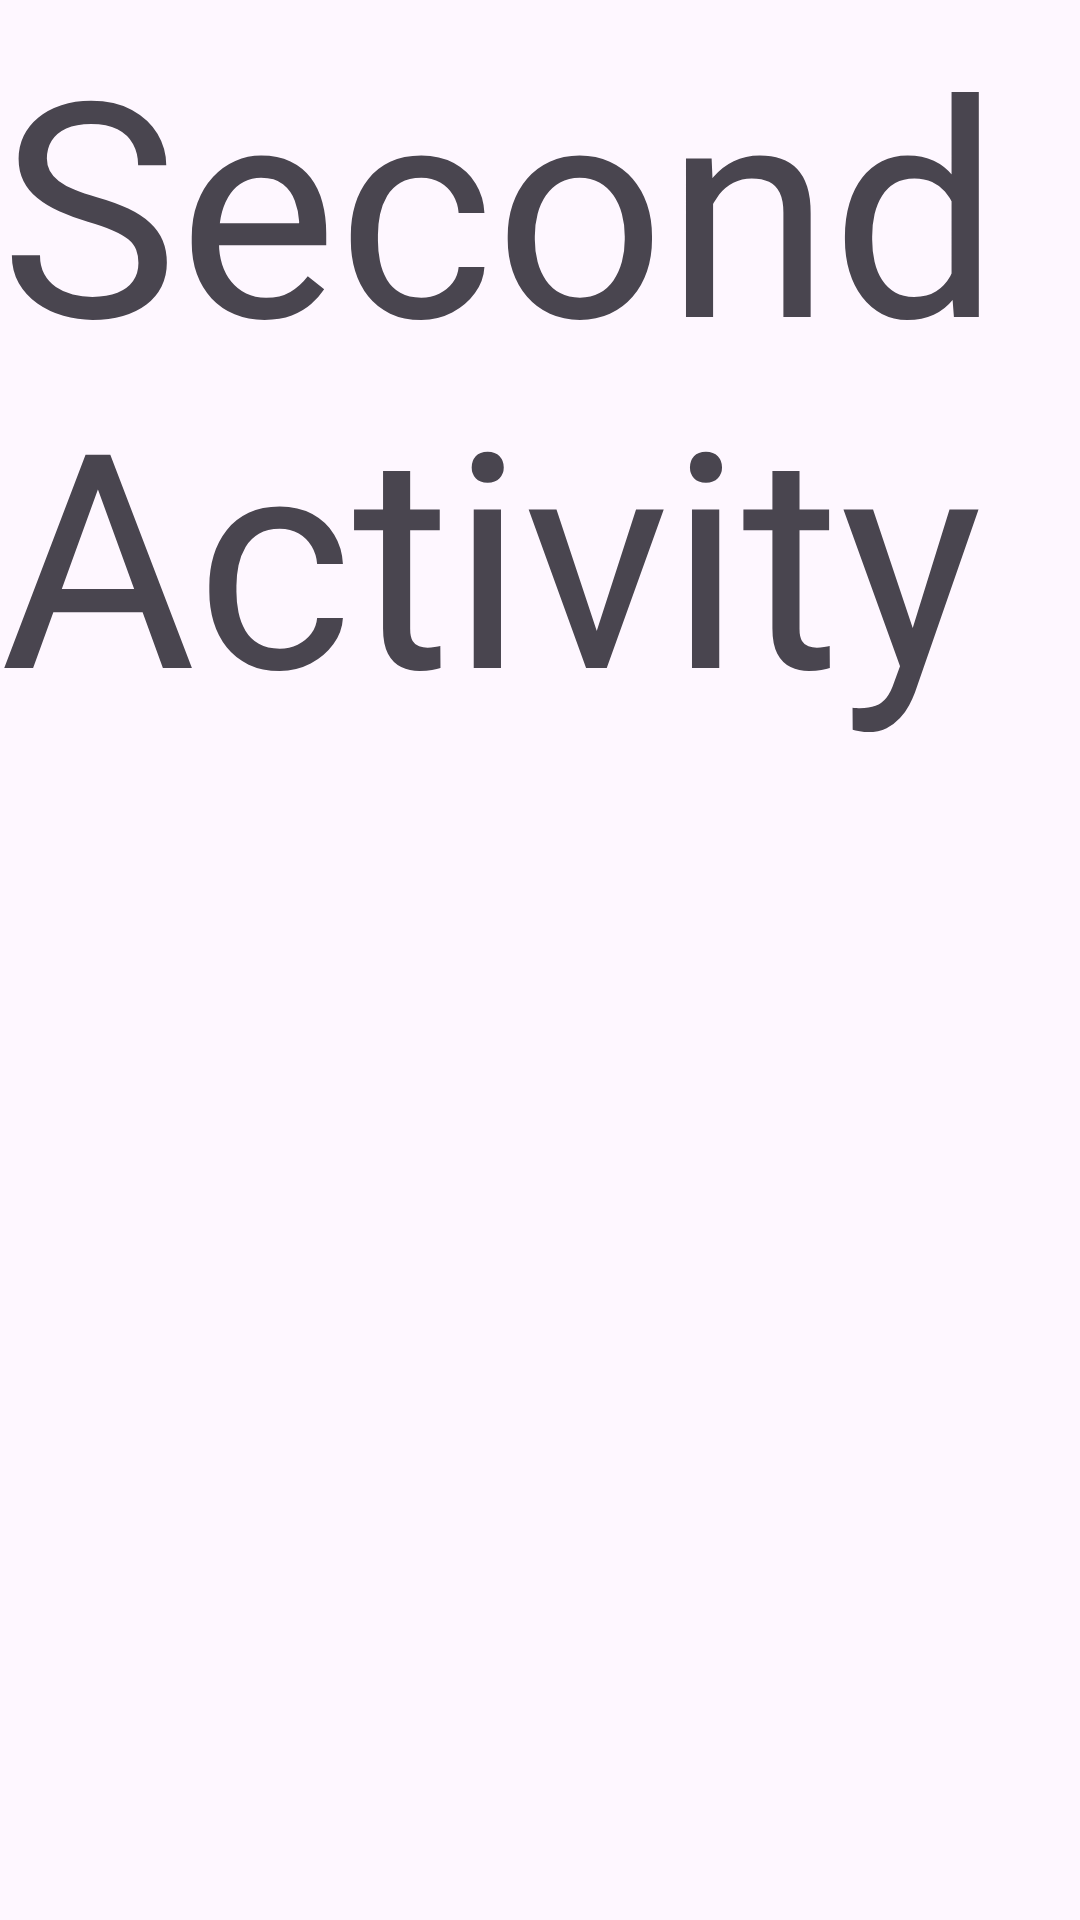

Android layout source for this screen:
<!-- AndroidManifest.xml: application theme Theme.Akbar_Atakhodhzhaev_m3_hw7 -->
<!-- res/layout/activity_main2.xml -->
<?xml version="1.0" encoding="utf-8"?>
<androidx.constraintlayout.widget.ConstraintLayout xmlns:android="http://schemas.android.com/apk/res/android"
    android:layout_width="match_parent"
    android:layout_height="match_parent">
    <TextView
        android:layout_width="wrap_content"
        android:layout_height="wrap_content"
        android:text="Second Activity"
        android:textSize="100sp"/>

</androidx.constraintlayout.widget.ConstraintLayout>
<!-- resources referenced by this layout -->
<resources>
  <style name="Theme.Akbar_Atakhodhzhaev_m3_hw7" parent="Base.Theme.Akbar_Atakhodhzhaev_m3_hw7" />
  <style name="Base.Theme.Akbar_Atakhodhzhaev_m3_hw7" parent="Theme.Material3.DayNight.NoActionBar">
          
          
      </style>
</resources>
